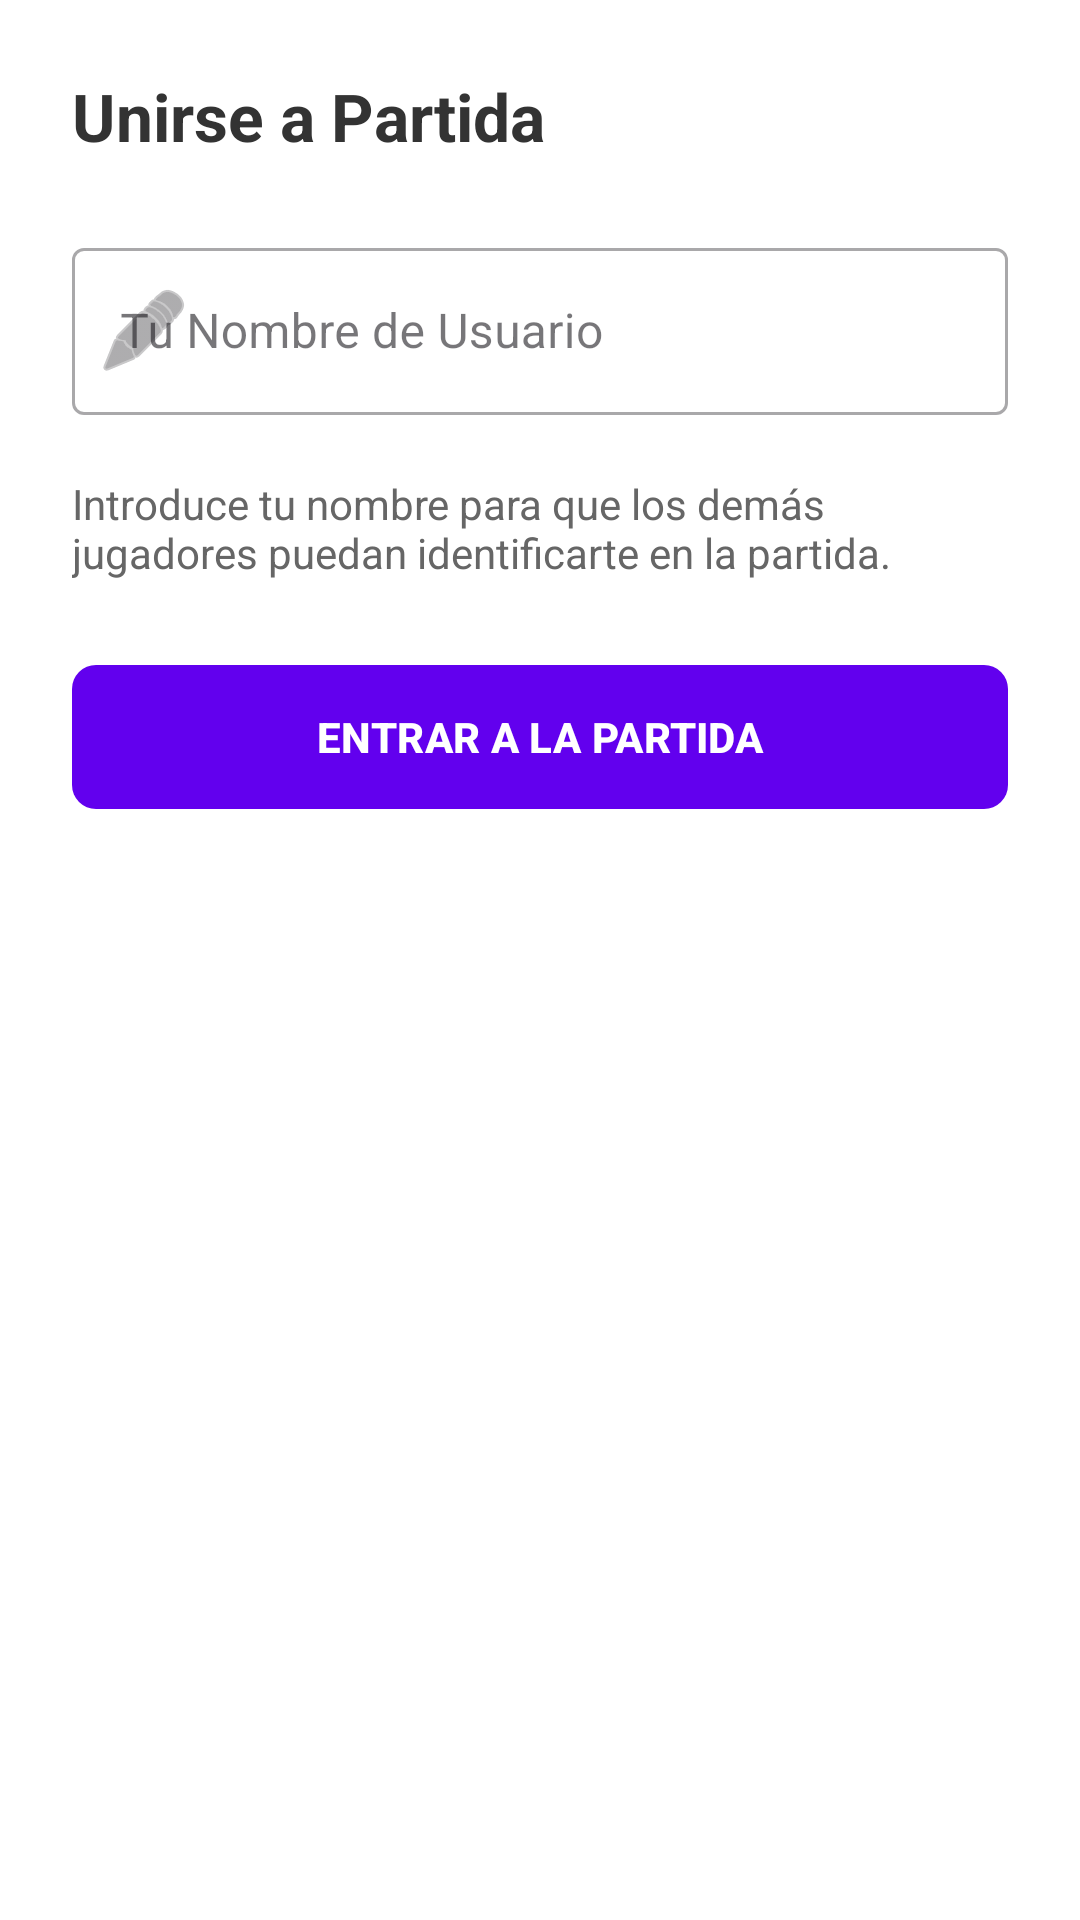

Write the Android layout XML for this screen, with the resource values it uses.
<!-- AndroidManifest.xml: application theme Theme.PapaRellena -->
<!-- res/layout/dialog_join_setup.xml -->
<?xml version="1.0" encoding="utf-8"?>
<LinearLayout xmlns:android="http://schemas.android.com/apk/res/android"
    xmlns:app="http://schemas.android.com/apk/res-auto"
    android:layout_width="match_parent"
    android:layout_height="wrap_content"
    android:orientation="vertical"
    android:padding="24dp"
    android:background="#FFFFFF">

    <TextView
        android:layout_width="wrap_content"
        android:layout_height="wrap_content"
        android:text="Unirse a Partida"
        android:textSize="22sp"
        android:textStyle="bold"
        android:textColor="#333333"
        android:layout_marginBottom="24dp"/>

    <com.google.android.material.textfield.TextInputLayout
        android:layout_width="match_parent"
        android:layout_height="wrap_content"
        android:hint="Tu Nombre de Usuario"
        style="@style/Widget.MaterialComponents.TextInputLayout.OutlinedBox"
        android:layout_marginBottom="20dp"
        app:startIconDrawable="@android:drawable/ic_menu_edit">

        <com.google.android.material.textfield.TextInputEditText
            android:id="@+id/et_join_name"
            android:layout_width="match_parent"
            android:layout_height="wrap_content"
            android:inputType="textPersonName"
            android:maxLines="1"/>
    </com.google.android.material.textfield.TextInputLayout>

    <TextView
        android:layout_width="wrap_content"
        android:layout_height="wrap_content"
        android:text="Introduce tu nombre para que los demás jugadores puedan identificarte en la partida."
        android:textColor="#666666"
        android:textSize="14sp"
        android:layout_marginBottom="24dp"/>

    <com.google.android.material.button.MaterialButton
        android:id="@+id/btn_confirm_join"
        android:layout_width="match_parent"
        android:layout_height="56dp"
        android:text="ENTRAR A LA PARTIDA"
        android:textStyle="bold"
        app:cornerRadius="8dp"
        app:backgroundTint="#6200EE"/>

</LinearLayout>
<!-- resources referenced by this layout -->
<resources>
  <style name="Theme.PapaRellena" parent="Base.Theme.PapaRellena" />
  <style name="Base.Theme.PapaRellena" parent="Theme.Material3.DayNight.NoActionBar">
          
          
      </style>
</resources>
